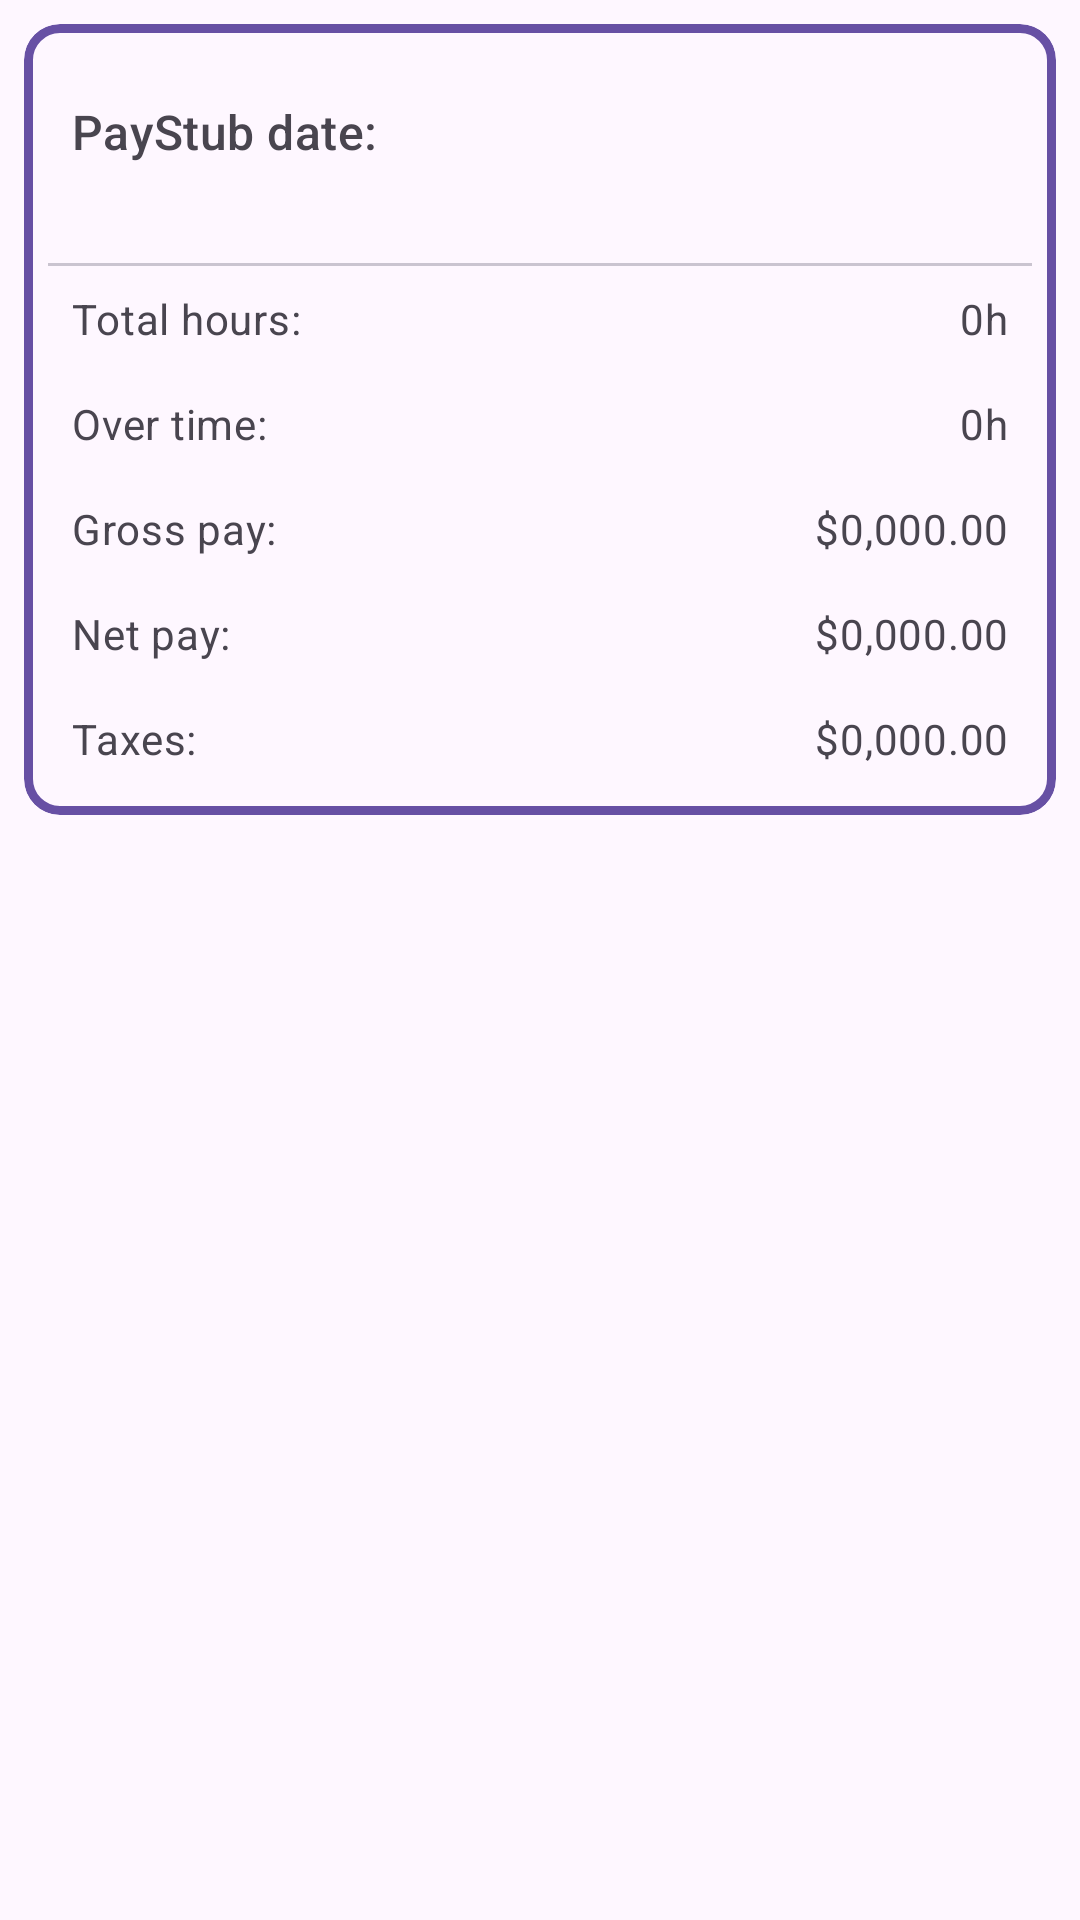

Produce the Android XML layout that renders to this screen, including the resource entries it uses.
<!-- AndroidManifest.xml: application theme Theme.Optimate -->
<!-- res/layout/pay_stub_sub_list.xml -->
<?xml version="1.0" encoding="utf-8"?>
<LinearLayout xmlns:android="http://schemas.android.com/apk/res/android"
    android:id="@+id/motherLayout"
    android:layout_width="match_parent"
    android:layout_height="match_parent"
    xmlns:app="http://schemas.android.com/apk/res-auto">

    <com.google.android.material.card.MaterialCardView
        android:id="@+id/PayStub"
        android:layout_width="match_parent"
        android:layout_height="wrap_content"
        android:layout_margin="8dp"
        app:strokeColor="@color/dark_purple"
        app:strokeWidth="3dp">




        <LinearLayout
            android:layout_width="match_parent"
            android:layout_height="wrap_content"
            android:orientation="vertical">

            <LinearLayout
                android:id="@+id/payStubParentItem"
                android:layout_width="match_parent"
                android:layout_height="match_parent"
                android:layout_marginTop="25dp"
                android:layout_marginLeft="16dp"
                android:layout_marginRight="16dp"
                android:layout_marginBottom="25dp"
                android:orientation="horizontal">
                <TextView
                    android:id="@+id/payStubDate"
                    android:layout_width="wrap_content"
                    android:layout_height="wrap_content"
                    android:layout_weight="1"
                    android:text="PayStub date:"
                    android:textAppearance="?attr/textAppearanceTitleMedium"
                    android:textColor="?android:attr/textColorSecondary" />

                <ImageView
                    android:id="@+id/arrowIcon"
                    android:layout_width="wrap_content"
                    android:layout_height="wrap_content"
                    android:gravity="end"
                    android:src="@drawable/arrow_drop_down">

                </ImageView>


            </LinearLayout>


            <LinearLayout

                android:id="@+id/payStubChildItem"
                android:layout_width="match_parent"
                android:layout_height="wrap_content"
                android:orientation="vertical"
                android:padding="8dp">
                <com.google.android.material.divider.MaterialDivider
                    android:layout_width="match_parent"
                    android:layout_height="match_parent">

                </com.google.android.material.divider.MaterialDivider>


                <LinearLayout
                    android:layout_width="match_parent"
                    android:layout_height="match_parent"
                    android:layout_margin="8dp"
                    android:orientation="horizontal"
                    >
                    <TextView
                        android:layout_width="wrap_content"
                        android:layout_height="wrap_content"
                        android:layout_weight="1"
                        android:text="Total hours:"
                        android:textAppearance="?attr/textAppearanceBodyMedium"
                        android:textColor="?android:attr/textColorSecondary" />

                    <TextView
                        android:id="@+id/totalHoursPerPayStub"
                        android:layout_width="wrap_content"
                        android:layout_height="wrap_content"
                        android:layout_weight="1"
                        android:gravity="end"
                        android:text="0h"
                        android:textAppearance="?attr/textAppearanceBodyMedium"
                        android:textColor="?android:attr/textColorSecondary" />

                </LinearLayout>
                <LinearLayout
                    android:layout_width="match_parent"
                    android:layout_height="match_parent"
                    android:layout_margin="8dp"
                    android:orientation="horizontal">
                    <TextView
                        android:layout_width="wrap_content"
                        android:layout_height="wrap_content"
                        android:layout_weight="1"
                        android:text="Over time:"
                        android:textAppearance="?attr/textAppearanceBodyMedium"
                        android:textColor="?android:attr/textColorSecondary" />

                    <TextView
                        android:id="@+id/overTimePerPayStub"
                        android:layout_width="wrap_content"
                        android:layout_height="wrap_content"
                        android:layout_weight="1"
                        android:gravity="end"
                        android:text="0h"
                        android:textAppearance="?attr/textAppearanceBodyMedium"
                        android:textColor="?android:attr/textColorSecondary" />

                </LinearLayout>
                <LinearLayout
                    android:layout_width="match_parent"
                    android:layout_height="match_parent"
                    android:layout_margin="8dp"
                    android:orientation="horizontal">
                    <TextView
                        android:layout_width="wrap_content"
                        android:layout_height="wrap_content"
                        android:layout_weight="1"
                        android:text="Gross pay:"
                        android:textAppearance="?attr/textAppearanceBodyMedium"
                        android:textColor="?android:attr/textColorSecondary" />

                    <TextView
                        android:id="@+id/grossPayPerPayStub"
                        android:layout_width="wrap_content"
                        android:layout_height="wrap_content"
                        android:layout_weight="1"
                        android:gravity="end"
                        android:text="$0,000.00"
                        android:textAppearance="?attr/textAppearanceBodyMedium"
                        android:textColor="?android:attr/textColorSecondary" />

                </LinearLayout>
                <LinearLayout
                    android:layout_width="match_parent"
                    android:layout_height="match_parent"
                    android:layout_margin="8dp"
                    android:orientation="horizontal">
                    <TextView
                        android:layout_width="wrap_content"
                        android:layout_height="wrap_content"
                        android:layout_weight="1"
                        android:text="Net pay:"
                        android:textAppearance="?attr/textAppearanceBodyMedium"
                        android:textColor="?android:attr/textColorSecondary" />

                    <TextView
                        android:id="@+id/netPayPerPayStub"
                        android:layout_width="wrap_content"
                        android:layout_height="wrap_content"
                        android:layout_weight="1"
                        android:gravity="end"
                        android:text="$0,000.00"
                        android:textAppearance="?attr/textAppearanceBodyMedium"
                        android:textColor="?android:attr/textColorSecondary" />

                </LinearLayout>
                <LinearLayout
                    android:layout_width="match_parent"
                    android:layout_height="match_parent"
                    android:layout_margin="8dp"
                    android:orientation="horizontal">
                    <TextView
                        android:layout_width="wrap_content"
                        android:layout_height="wrap_content"
                        android:layout_weight="1"
                        android:text="Taxes:"
                        android:textAppearance="?attr/textAppearanceBodyMedium"
                        android:textColor="?android:attr/textColorSecondary" />

                    <TextView
                        android:id="@+id/taxesPerPayStub"
                        android:layout_width="wrap_content"
                        android:layout_height="wrap_content"
                        android:layout_weight="1"
                        android:gravity="end"
                        android:text="$0,000.00"
                        android:textAppearance="?attr/textAppearanceBodyMedium"
                        android:textColor="?android:attr/textColorSecondary" />

                </LinearLayout>




            </LinearLayout>




        </LinearLayout>

    </com.google.android.material.card.MaterialCardView>



</LinearLayout>
<!-- resources referenced by this layout -->
<resources>
  <color name="dark_purple">#6750a4</color>
  <style name="Theme.Optimate" parent="Base.Theme.Optimate" />
  <style name="Base.Theme.Optimate" parent="Theme.Material3.DayNight.NoActionBar">
          <item name="android:statusBarColor">@color/screen_border_colors</item>
          <item name="android:navigationBarColor">@color/screen_border_colors</item>
          <item name="android:windowLightStatusBar">true</item>
      </style>
  <color name="screen_border_colors">#FEF7FF</color>
</resources>
